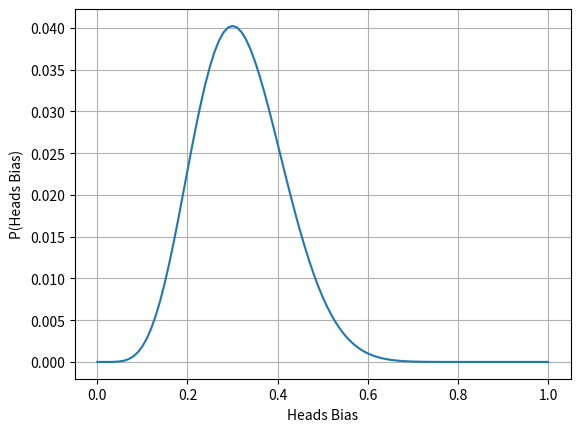

Reproduce this figure in Python.
#
#   Manual throw-by-throw generation of parameter (bias) distribution in a
#   sequence of throws of a 0.3 bias coin
#

import numpy as np
import matplotlib.pyplot as plt


N = 20  # Number of flips
BIAS_HEADS = 0.3  # The bias of the coin


bias_range = np.linspace(0, 1, 101)  # The range of possible biases
prior_bias_heads = np.ones(len(bias_range)) / len(bias_range)  # Uniform prior
flip_series = (np.random.rand(N) <= BIAS_HEADS).astype(int)  # coin flips

for flip in flip_series:
    likelihood = bias_range**flip * (1-bias_range)**(1-flip)
    evidence = np.sum(likelihood * prior_bias_heads)
    prior_bias_heads = likelihood * prior_bias_heads / evidence

plt.plot(bias_range, prior_bias_heads)
plt.xlabel('Heads Bias')
plt.ylabel('P(Heads Bias)')
plt.grid()
plt.show()
